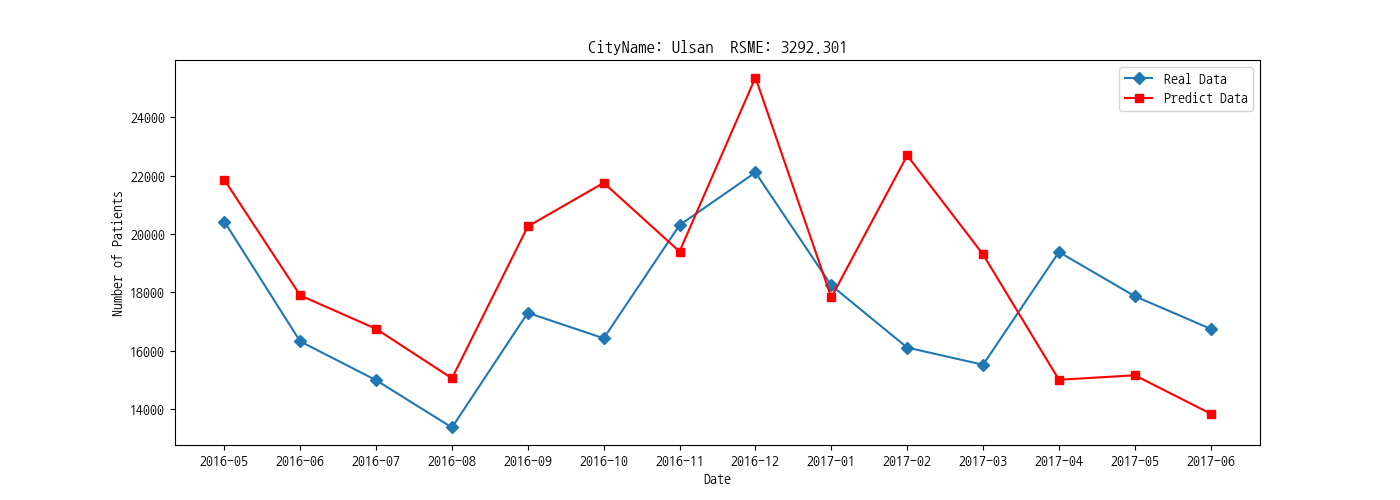

Data behind this chart, as committed beside it:
diagym, predictData, realData
2016-05, 21856, 20426
2016-06, 17895, 16318
2016-07, 16748, 14989
2016-08, 15053, 13368
2016-09, 20259, 17298
2016-10, 21751, 16424
2016-11, 19398, 20302
2016-12, 25361, 22107
2017-01, 17825, 18236
2017-02, 22690, 16107
2017-03, 19298, 15519
2017-04, 15004, 19381
2017-05, 15157, 17867
2017-06, 13841, 16747
